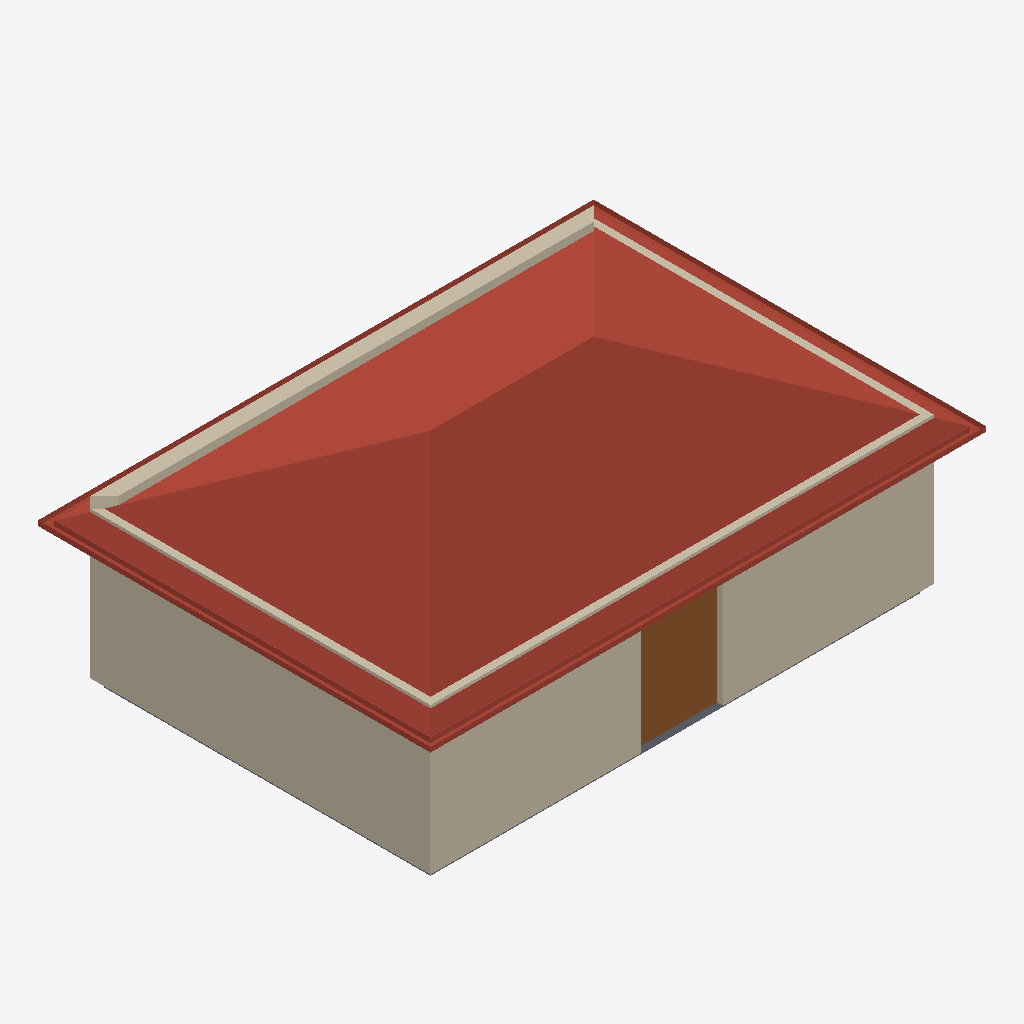
Isometric view of an IFC building model (IFC-SPF (STEP), schema IFC4, length unit millimetre), seen from the south-west, elements coloured by IFC class: 4 walls (beige), 1 roof (red-brown), 1 door (brown), 1 slab (grey).
Extent 10.2 m × 7.2 m × 4.1 m (x, y, z). Storeys (1): Ground at 0.00 m. Elements (10): 5 IfcWall, 2 IfcDoor, 1 IfcRoof, 1 IfcSlab, 1 IfcWindow.

HEADER;
FILE_DESCRIPTION(('ViewDefinition [DesignTransferView]'),'2;1');
FILE_NAME('Courtyard studio / demonstration.ifc','2026-09-06T21:46:37.185Z',('X-Ray'),('Looplet'),'X-Ray architect','X-Ray','Design review required');
FILE_SCHEMA(('IFC4'));
ENDSEC;
DATA;
#10=IFCPROJECT('2s_GcR0HaE9TMi08iLhCMe',$,'Courtyard studio / demonstration',$,$,$,$,(#5),#9);
#11=IFCSITE('0$hMjBgNMFBdrLNiTlM6gJ',$,'Site',$,$,#3,$,$,.ELEMENT.,$,$,$,$,$);
#12=IFCBUILDING('2KlPSJO9olTT6wevB5sLUm',$,'Courtyard studio / demonstration',$,$,#3,$,$,.ELEMENT.,$,$,$);
#15=IFCBUILDINGSTOREY('0MAt$sQwcbqVJvFqszfNEq',$,'Ground',$,$,#3,$,$,.ELEMENT.,0.0);
#934=IFCROOF('3hdMvxYQaTDMgfZiGEZhI8',$,'Main roof','Roof surface; build-up unspecified',$,#3,#933,'8d404084-7066-4abb-ba97-5322bf60d139',.NOTDEFINED.);
#74=IFCWALL('1fNc7$NWAFshUwJua8dmzt',$,'Wall 3','Authored layered wall',$,#3,#73,'5512175c-66b4-4b6c-b0cb-27287c17f82a',.NOTDEFINED.);
#97=IFCWALL('0swnfr0hNjHvPcsd5lnETM',$,'Wall 4','Authored layered wall',$,#3,#96,'c46e15a7-ef58-419e-b66e-30c7f439ae78',.NOTDEFINED.);
#28=IFCWALL('0UUDxyOnj3ez7YPnWTLD$6',$,'Wall 1','Authored layered wall',$,#3,#27,'6669d685-56f6-4170-9ea3-dd8ccd98e3f8',.NOTDEFINED.);
#150=IFCDOOR('0fiqmHyfKzexc7DvwDnAX2',$,'D01','Nominal opening envelope; hardware unspecified',$,#3,#149,'eff6f86f-9566-42b8-8451-9a93b4bad5a4',2400.0,1500.0,.DOOR.,.NOTDEFINED.,$);
#51=IFCWALL('01ZJhOjiXTcf4kd00fy86t',$,'Wall 2','Authored layered wall',$,#3,#50,'be1123df-a43c-4dfe-8a97-d43158961391',.NOTDEFINED.);
#215=IFCSLAB('33wa1ptRXRaDBInDwMsCr9',$,'Ground slab','Concrete',$,#3,#214,'a2bcfb02-aaf9-424a-9d0c-1aebbff7c099',.FLOOR.);
ENDSEC;
